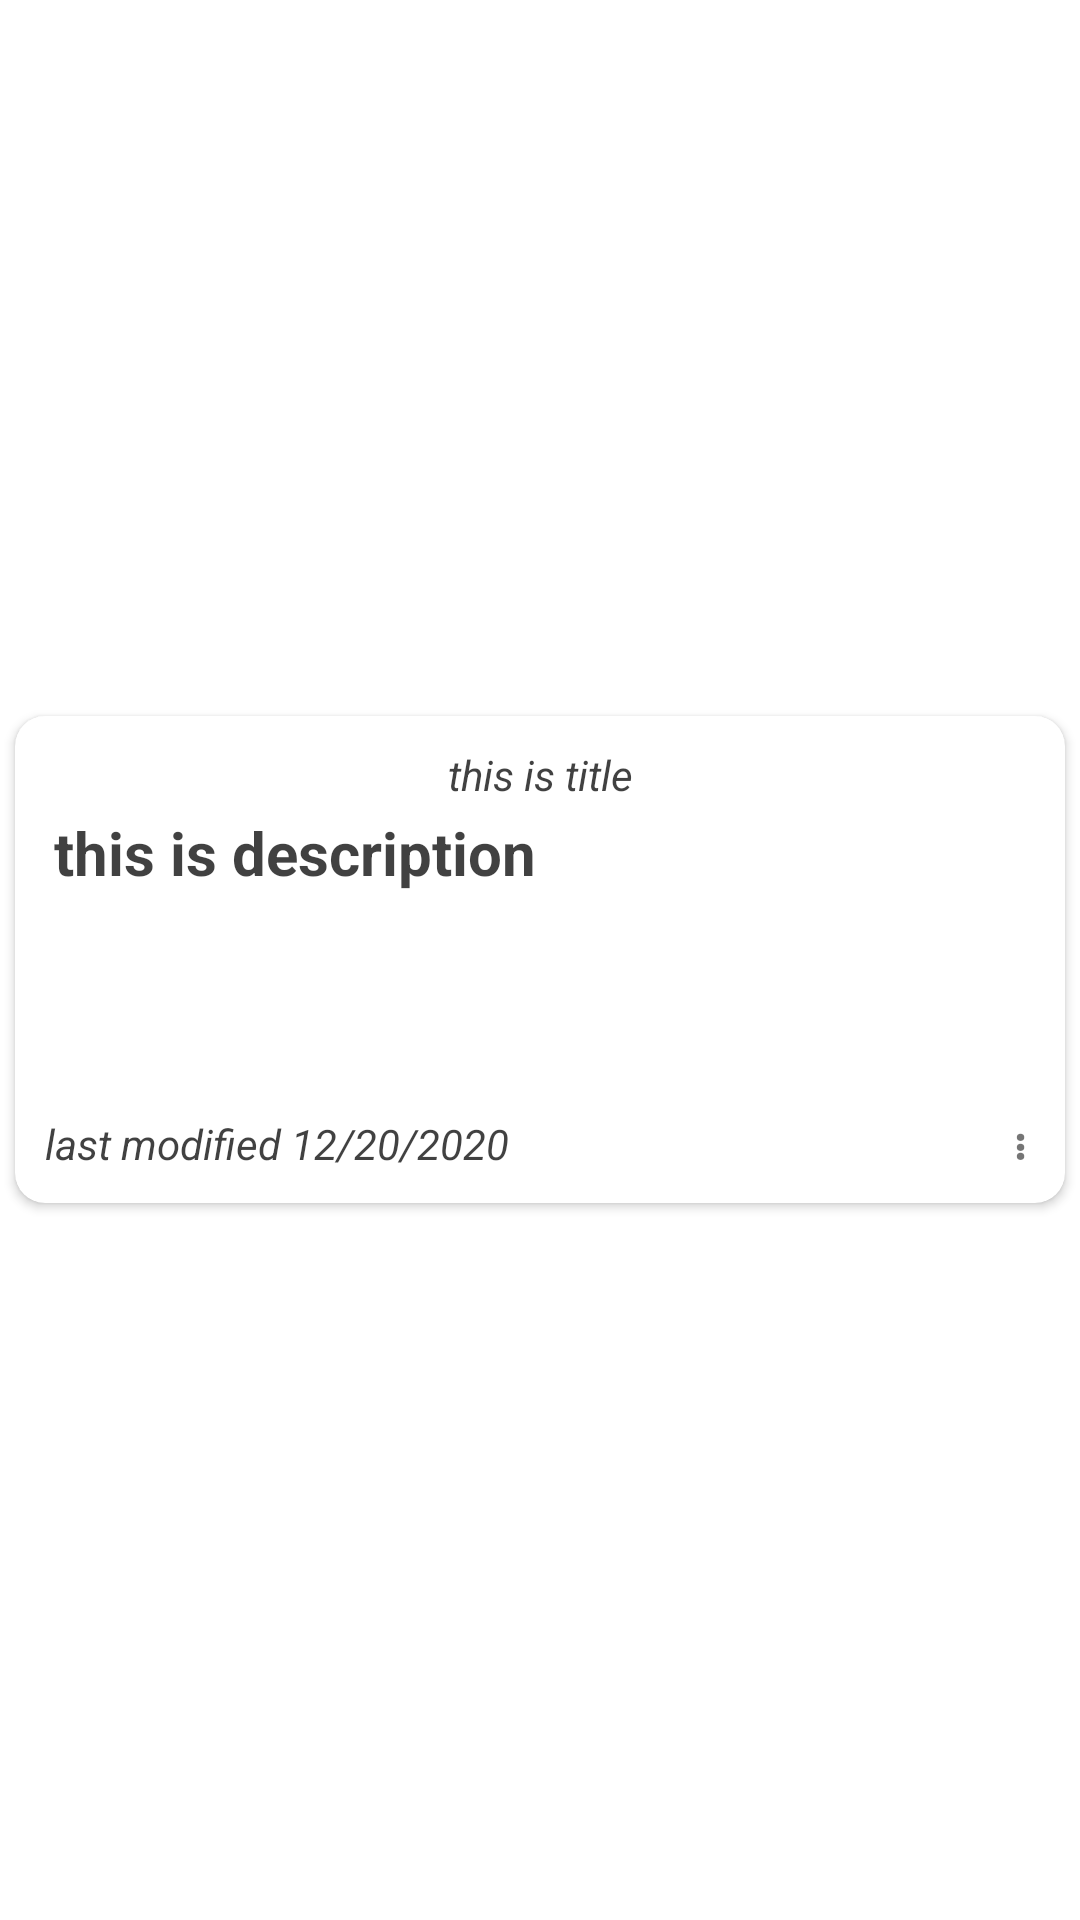

Write the Android layout XML for this screen, with the resource values it uses.
<!-- AndroidManifest.xml: application theme HomeTheme -->
<!-- res/layout/single_item.xml -->
<?xml version="1.0" encoding="utf-8"?>

<RelativeLayout
    xmlns:app="http://schemas.android.com/apk/res-auto"
    xmlns:android="http://schemas.android.com/apk/res/android"
    xmlns:tools="http://schemas.android.com/tools" android:layout_width="match_parent"
    android:layout_height="wrap_content"
    android:backgroundTint="?attr/backgroundcolor"
    android:elevation="0dp"
    tools:targetApi="lollipop">
    <androidx.cardview.widget.CardView
        android:layout_width="match_parent"
        android:layout_height="wrap_content"
        app:cardCornerRadius="10dp"
        android:elevation="4dp"
        android:layout_margin="5dp"
        android:layout_centerInParent="true"
        >
        <LinearLayout

            android:layout_width="match_parent"
            android:layout_height="wrap_content"
            android:orientation="vertical"
            android:padding="10dp"
            >
            <TextView
                android:id="@+id/title"
                android:layout_width="match_parent"
                android:layout_height="wrap_content"
                android:text="this is title"
                android:lines="1"
                android:textAlignment="center"
                android:gravity="center_horizontal"
                android:textStyle="italic"
                android:textColor="?attr/textcolor"
                />

            <TextView
                android:textStyle="bold"
                android:id="@+id/content"
                android:layout_width="match_parent"
                android:layout_height="wrap_content"
                android:text="this is description"
                android:lines="4"
                android:padding="3dp"
                android:textSize="20sp"
                android:textColor="?attr/textcolor"
                />
            <RelativeLayout
                android:layout_width="match_parent"
                android:layout_height="wrap_content"
                >
                <TextView
                    android:id="@+id/timestamp"
                    android:layout_width="wrap_content"
                    android:layout_height="wrap_content"
                    android:text="last modified 12/20/2020"
                    android:textAlignment="textStart"
                    android:lines="1"
                    android:gravity="start"
                    android:textColor="?attr/textcolor"
                    android:textStyle="italic"
                    />
                <TextView
                    android:layout_width="wrap_content"
                    android:layout_height="wrap_content"
                    android:text="&#8942;"
                    android:layout_alignParentEnd="true"
                    android:layout_alignParentRight="true"
                    android:layout_marginEnd="3dp"
                    android:layout_marginRight="3dp"
                    android:textStyle="bold"/>

            </RelativeLayout>

        </LinearLayout>
    </androidx.cardview.widget.CardView>


</RelativeLayout
>
<!-- resources referenced by this layout -->
<resources>
  <style name="HomeTheme" parent="Theme.MaterialComponents.DayNight.NoActionBar">
          
          <item name="colorPrimary">#E91E63</item>
          <item name="colorPrimaryDark">#D81B60</item>
          <item name="colorAccent">#E85E8D</item>
          <item name="backgroundcolor">#3BDCD5D5</item>
          <item name="cardbackground">#F8F5F5</item>
          <item name="textcolor">#BE000000</item>
          <item name="mytintcolor">#BCFFDE09</item>
          <item name="buttoncolor">#2196F3</item>
          <item name="seperatorcolor">#000000</item>
          <item name="actionModeBackground">@color/ActionModeLight</item>
          <item name="windowActionModeOverlay">true</item>
          <item name="colorSurface">#ffff</item>
          <item name="toolbarcolor">#3BDCD5D5</item>
  
      </style>
  <color name="ActionModeLight">#ffff</color>
</resources>
